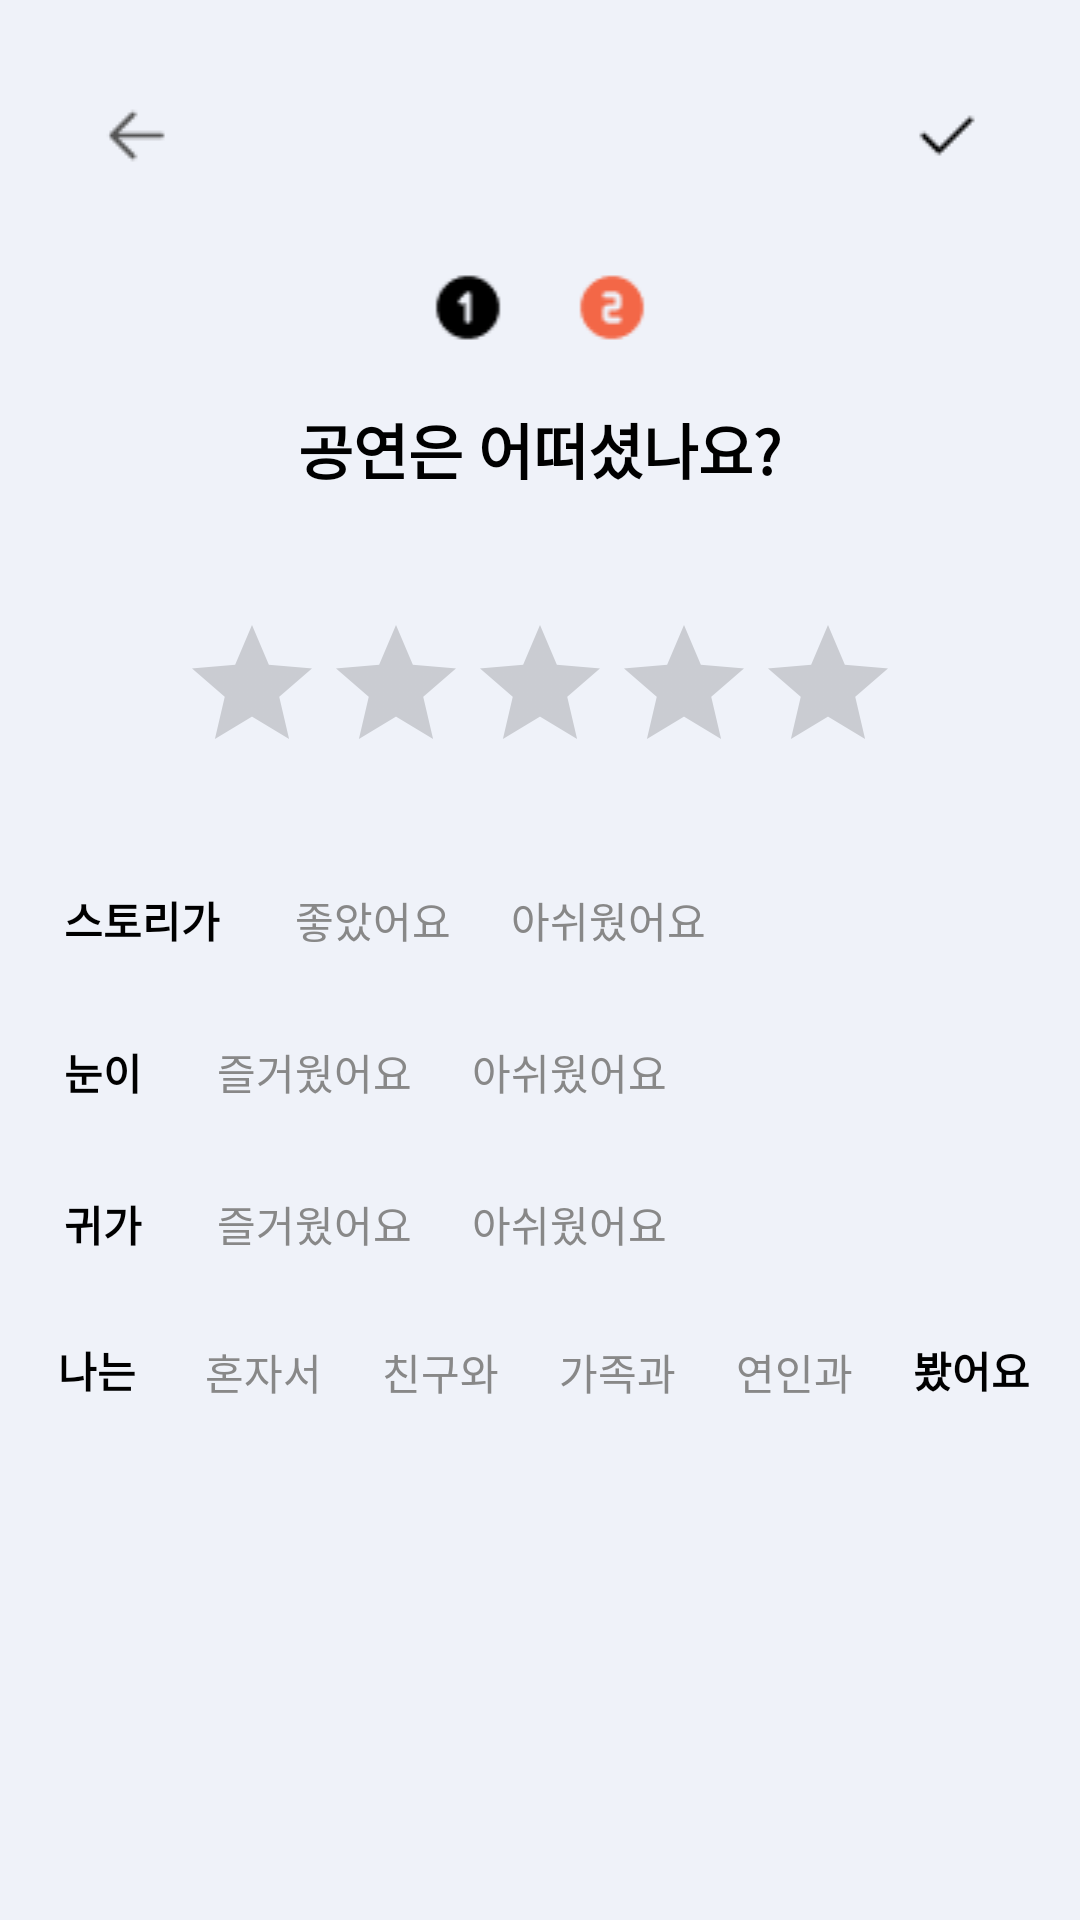

The Android layout XML behind this screen, and the referenced resources:
<!-- AndroidManifest.xml: application theme Theme.Capstone06 -->
<!-- res/layout/activity_review2.xml -->
<?xml version="1.0" encoding="utf-8"?>
<LinearLayout xmlns:android="http://schemas.android.com/apk/res/android"
    android:layout_width="match_parent"
    android:layout_height="match_parent"
    android:orientation="vertical"
    android:background="#eff2f9">

    <LinearLayout
        android:layout_width="match_parent"
        android:layout_height="wrap_content"
        android:orientation="horizontal">





        <ImageButton
            android:layout_width="50dp"
            android:layout_height="50dp"
            android:padding="0dp"
            android:layout_margin="20dp"
            android:id="@+id/previous"
            android:src="@drawable/ep_back"
            android:background="@android:color/transparent"
            android:contentDescription="이전으로 이동"/>

        <TextView
            android:layout_width="0dp"
            android:layout_height="wrap_content"
            android:textColor="@color/black"
            android:layout_gravity="center"
            android:layout_weight="1"
            android:textAlignment="center"
             />





        <ImageButton
            android:layout_width="50dp"
            android:layout_height="50dp"
            android:padding="0dp"
            android:layout_margin="20dp"
            android:id="@+id/completed"
            android:src="@drawable/check_light"
            android:background="@android:color/transparent"
            android:contentDescription="완료"/>
    </LinearLayout>

    <LinearLayout
        android:layout_width="match_parent"
        android:layout_height="wrap_content"
        android:orientation="vertical">
        <ImageView
            android:layout_width="match_parent"
            android:layout_height="wrap_content"
            android:src="@drawable/group144"
            android:layout_marginBottom="20dp"
            />

        <TextView
            android:layout_width="wrap_content"
            android:layout_height="wrap_content"
            android:textColor="@color/black"
            android:layout_gravity="center"
            android:layout_weight="1"
            android:textAlignment="center"
            android:textSize="20sp"
            android:textStyle="bold"
            android:layout_marginBottom="20dp"
            android:text="공연은 어떠셨나요?" />
        <RatingBar
            android:layout_width="wrap_content"
            android:layout_height="wrap_content"
            android:layout_gravity="center"
            android:layout_margin="20dp"
            android:id="@+id/ratingBar"/>
    </LinearLayout>

    <LinearLayout
        android:layout_width="wrap_content"
        android:layout_height="wrap_content"
        android:orientation="vertical"
        android:layout_gravity="center">

        <LinearLayout
            android:layout_width="match_parent"
            android:layout_height="wrap_content"
            android:orientation="horizontal">
            <TextView
                android:layout_width="wrap_content"
                android:layout_height="wrap_content"
                android:textColor="@color/black"
                android:gravity="center_vertical"
                android:padding="15dp"
                android:textStyle="bold"
                android:text="스토리가"/>
            <RadioGroup
                android:id="@+id/rgStory"
                android:layout_width="wrap_content"
                android:layout_height="wrap_content"
                android:orientation="horizontal"
                android:textAlignment="center"
                android:layout_gravity="center">

                <RadioButton
                    android:id="@+id/likeStory"
                    android:layout_width="wrap_content"
                    android:layout_height="wrap_content"
                    android:text="좋았어요"
                    android:textColor="@drawable/radio_text"
                    android:padding="10dp"
                    android:button="@null"/>

                <RadioButton
                    android:id="@+id/dislikeStory"
                    android:layout_width="wrap_content"
                    android:layout_height="wrap_content"
                    android:text="아쉬웠어요"
                    android:padding="10dp"
                    android:textColor="@drawable/radio_text"
                    android:button="@null" />
            </RadioGroup>
        </LinearLayout>
        <LinearLayout
            android:layout_width="match_parent"
            android:layout_height="wrap_content"
            android:orientation="horizontal">
            <TextView
                android:layout_width="wrap_content"
                android:layout_height="wrap_content"
                android:textColor="@color/black"
                android:padding="15dp"
                android:textStyle="bold"
                android:text="눈이"/>
            <RadioGroup
                android:id="@+id/rgEye"
                android:layout_width="wrap_content"
                android:layout_height="wrap_content"
                android:orientation="horizontal"
                android:layout_gravity="center">

                <RadioButton
                    android:id="@+id/likeEye"
                    android:layout_width="wrap_content"
                    android:layout_height="wrap_content"
                    android:text="즐거웠어요"
                    android:padding="10dp"
                    android:textColor="@drawable/radio_text"
                    android:button="@null"/>

                <RadioButton
                    android:id="@+id/dislikeEye"
                    android:layout_width="wrap_content"
                    android:layout_height="wrap_content"
                    android:text="아쉬웠어요"
                    android:padding="10dp"
                    android:textColor="@drawable/radio_text"
                    android:button="@null" />
            </RadioGroup>
        </LinearLayout>
        <LinearLayout
            android:layout_width="match_parent"
            android:layout_height="wrap_content"
            android:orientation="horizontal">
            <TextView
                android:layout_width="wrap_content"
                android:layout_height="wrap_content"
                android:textColor="@color/black"
                android:padding="15dp"
                android:textStyle="bold"
                android:text="귀가"/>
            <RadioGroup
                android:id="@+id/rgEar"
                android:layout_width="wrap_content"
                android:layout_height="wrap_content"
                android:orientation="horizontal"
                android:layout_gravity="center">

                <RadioButton
                    android:id="@+id/likeEar"
                    android:layout_width="wrap_content"
                    android:layout_height="wrap_content"
                    android:text="즐거웠어요"
                    android:padding="10dp"
                    android:textColor="@drawable/radio_text"
                    android:button="@null"/>

                <RadioButton
                    android:id="@+id/dislikeEar"
                    android:layout_width="wrap_content"
                    android:layout_height="wrap_content"
                    android:text="아쉬웠어요"
                    android:padding="10dp"
                    android:textColor="@drawable/radio_text"
                    android:button="@null" />
            </RadioGroup>
        </LinearLayout>
        <LinearLayout
            android:layout_width="match_parent"
            android:layout_height="wrap_content"
            android:orientation="horizontal">
            <TextView
                android:layout_width="wrap_content"
                android:layout_height="wrap_content"
                android:textColor="@color/black"
                android:textStyle="bold"
                android:padding="13dp"
                android:text="나는"/>
            <RadioGroup
                android:id="@+id/rgWith"
                android:layout_width="wrap_content"
                android:layout_height="wrap_content"
                android:orientation="horizontal"
                android:layout_gravity="center">

                <RadioButton
                    android:id="@+id/alone"
                    android:layout_width="wrap_content"
                    android:layout_height="wrap_content"
                    android:text="혼자서"
                    android:padding="10dp"
                    android:textColor="@drawable/radio_text"
                    android:button="@null"/>
                <RadioButton
                    android:id="@+id/friend"
                    android:layout_width="wrap_content"
                    android:layout_height="wrap_content"
                    android:text="친구와"
                    android:padding="10dp"
                    android:textColor="@drawable/radio_text"
                    android:button="@null" />
                <RadioButton
                    android:id="@+id/family"
                    android:layout_width="wrap_content"
                    android:layout_height="wrap_content"
                    android:text="가족과"
                    android:padding="10dp"
                    android:textColor="@drawable/radio_text"
                    android:button="@null" />
                <RadioButton
                    android:id="@+id/couple"
                    android:layout_width="wrap_content"
                    android:layout_height="wrap_content"
                    android:text="연인과"
                    android:padding="10dp"
                    android:textColor="@drawable/radio_text"
                    android:button="@null" />
            </RadioGroup>
            <TextView
                android:layout_width="wrap_content"
                android:layout_height="wrap_content"
                android:textColor="@color/black"
                android:padding="10dp"
                android:textStyle="bold"
                android:text="봤어요"/>
        </LinearLayout>
    </LinearLayout>

</LinearLayout>
<!-- resources referenced by this layout -->
<resources>
  <color name="black">#FF000000</color>
  <!-- drawable check_light: png bitmap (drawable, 215 bytes) -->
  <!-- drawable ep_back: png bitmap (drawable, 353 bytes) -->
  <!-- drawable group144: png bitmap (drawable, 921 bytes) -->
  <!-- drawable radio_text (drawable) -->
  <?xml version="1.0" encoding="utf-8"?>
  <selector xmlns:android="http://schemas.android.com/apk/res/android">
      <item android:state_checked="true" android:color="@color/yellow_main">
      </item>
      <item android:state_checked="false" android:color="@color/gray">
      </item>
  </selector>
  <style name="Theme.Capstone06" parent="Theme.MaterialComponents.DayNight.NoActionBar">
          
          <item name="colorPrimary">@color/blue_main</item>
          <item name="colorPrimaryVariant">@color/blue_main</item>
          <item name="colorOnPrimary">@color/white</item>
          
          <item name="colorSecondary">@color/yellow_main</item>
          <item name="colorSecondaryVariant">@color/yellow_main</item>
          <item name="colorOnSecondary">@color/black</item>
          
          <item name="android:statusBarColor">?attr/colorPrimaryVariant</item>
          
      </style>
  <color name="yellow_main">#FFB137 </color>
  <color name="gray">#888888</color>
  <color name="blue_main">#4152A5</color>
  <color name="white">#FFFFFFFF</color>
</resources>
